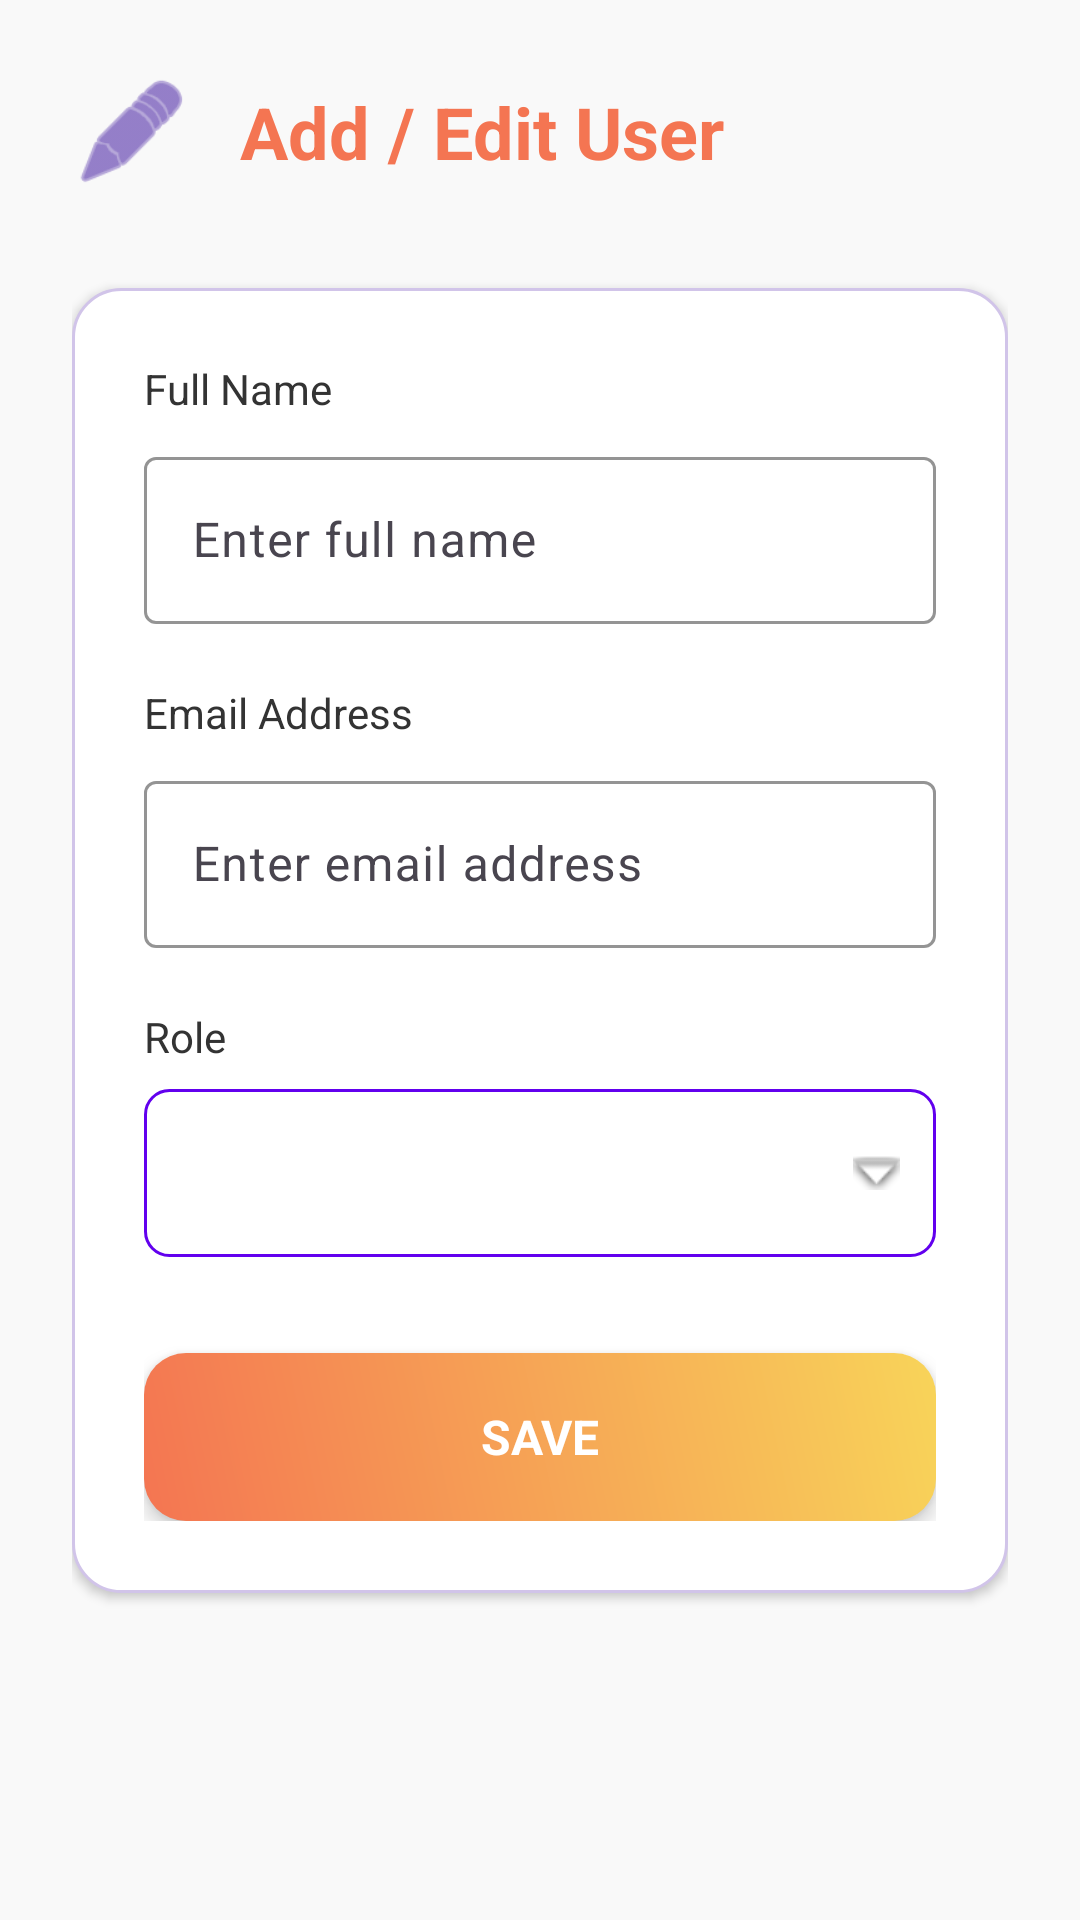

This screen was rendered from an Android layout file. Write that file and the resources it references.
<!-- AndroidManifest.xml: application theme Theme.FitBerry -->
<!-- res/layout/activity_user_form.xml -->
<?xml version="1.0" encoding="utf-8"?>
<ScrollView xmlns:android="http://schemas.android.com/apk/res/android"
    xmlns:app="http://schemas.android.com/apk/res-auto"
    android:layout_width="match_parent"
    android:layout_height="match_parent"
    android:background="@color/background_light"
    android:fillViewport="true">

    <LinearLayout
        android:layout_width="match_parent"
        android:layout_height="wrap_content"
        android:orientation="vertical"
        android:padding="24dp">

        
        <LinearLayout
            android:layout_width="match_parent"
            android:layout_height="wrap_content"
            android:orientation="horizontal"
            android:gravity="center_vertical"
            android:layout_marginBottom="32dp">

            <ImageView
                android:layout_width="40dp"
                android:layout_height="40dp"
                android:src="@android:drawable/ic_menu_edit"
                app:tint="@color/purple_700"
                android:layout_marginEnd="16dp"
                android:contentDescription="User Form Icon" />

            <TextView
                android:id="@+id/tv_user_form_title"
                android:layout_width="wrap_content"
                android:layout_height="wrap_content"
                android:text="Add / Edit User"
                android:textSize="24sp"
                android:textStyle="bold"
                android:textColor="@color/orange_primary" />
        </LinearLayout>

        
        <LinearLayout
            android:layout_width="match_parent"
            android:layout_height="wrap_content"
            android:orientation="vertical"
            android:background="@drawable/bg_form_container"
            android:padding="24dp"
            android:elevation="2dp">

            
            <TextView
                android:layout_width="wrap_content"
                android:layout_height="wrap_content"
                android:text="Full Name"
                android:textSize="14sp"
                android:textColor="@color/text_dark"
                android:layout_marginBottom="8dp" />

            <com.google.android.material.textfield.TextInputLayout
                style="@style/Widget.Material3.TextInputLayout.OutlinedBox"
                android:layout_width="match_parent"
                android:layout_height="wrap_content"
                android:layout_marginBottom="20dp"
                app:boxStrokeColor="@color/purple_500"
                app:endIconMode="clear_text"
                app:endIconTint="@color/text_gray">

                <com.google.android.material.textfield.TextInputEditText
                    android:id="@+id/et_name"
                    android:layout_width="match_parent"
                    android:layout_height="wrap_content"
                    android:hint="Enter full name"
                    android:inputType="textPersonName"
                    android:textSize="16sp" />
            </com.google.android.material.textfield.TextInputLayout>

            
            <TextView
                android:layout_width="wrap_content"
                android:layout_height="wrap_content"
                android:text="Email Address"
                android:textSize="14sp"
                android:textColor="@color/text_dark"
                android:layout_marginBottom="8dp" />

            <com.google.android.material.textfield.TextInputLayout
                style="@style/Widget.Material3.TextInputLayout.OutlinedBox"
                android:layout_width="match_parent"
                android:layout_height="wrap_content"
                android:layout_marginBottom="20dp"
                app:boxStrokeColor="@color/purple_500"
                app:endIconMode="clear_text"
                app:endIconTint="@color/text_gray">

                <com.google.android.material.textfield.TextInputEditText
                    android:id="@+id/et_email"
                    android:layout_width="match_parent"
                    android:layout_height="wrap_content"
                    android:hint="Enter email address"
                    android:inputType="textEmailAddress"
                    android:textSize="16sp" />
            </com.google.android.material.textfield.TextInputLayout>

            
            <TextView
                android:layout_width="wrap_content"
                android:layout_height="wrap_content"
                android:text="Role"
                android:textSize="14sp"
                android:textColor="@color/text_dark"
                android:layout_marginBottom="8dp" />

            <Spinner
                android:id="@+id/spinner_role"
                android:layout_width="match_parent"
                android:layout_height="56dp"
                android:layout_marginBottom="32dp"
                android:background="@drawable/bg_spinner"
                android:padding="12dp" />

            
            <TextView
                android:id="@+id/btn_save"
                android:layout_width="match_parent"
                android:layout_height="56dp"
                android:gravity="center"
                android:text="SAVE"
                android:textSize="16sp"
                android:textStyle="bold"
                android:textColor="@color/white"
                android:background="@drawable/bg_button_gradient"
                android:elevation="4dp"
                android:stateListAnimator="@null"
                android:padding="12dp" />
        </LinearLayout>
    </LinearLayout>
</ScrollView>
<!-- resources referenced by this layout -->
<resources>
  <color name="background_light">#F9F9F9</color>
  <color name="orange_primary">#F47552</color>
  <color name="purple_500">#6200EE</color>
  <color name="purple_700">#512DA8</color>
  <color name="text_dark">#333333</color>
  <color name="text_gray">#666666</color>
  <color name="white">#FFFFFF</color>
  <!-- drawable bg_button_gradient (drawable) -->
  <?xml version="1.0" encoding="utf-8"?>
  <shape xmlns:android="http://schemas.android.com/apk/res/android">
      <corners android:radius="14dp" />
      <gradient
          android:startColor="@color/orange_primary"
          android:endColor="@color/yellow_primary"
          android:angle="45" />
  </shape>
  <!-- drawable bg_form_container (drawable) -->
  <?xml version="1.0" encoding="utf-8"?>
  <shape xmlns:android="http://schemas.android.com/apk/res/android">
      <solid android:color="@color/white" />
      <corners android:radius="16dp" />
      <stroke
          android:width="1dp"
          android:color="@color/purple_200" />
  </shape>
  <!-- drawable bg_spinner (drawable) -->
  <?xml version="1.0" encoding="utf-8"?>
  <selector xmlns:android="http://schemas.android.com/apk/res/android">
      <item>
          <layer-list>
              <item>
                  <shape android:shape="rectangle">
                      <solid android:color="@android:color/transparent" />
                      <stroke
                          android:width="1dp"
                          android:color="@color/purple_500" />
                      <corners android:radius="8dp" />
                  </shape>
              </item>
              <item android:drawable="@android:drawable/arrow_down_float"
                  android:gravity="end|center_vertical"
                  android:right="12dp" />
          </layer-list>
      </item>
  </selector>
  <style name="Theme.FitBerry" parent="Base.Theme.FitBerry" />
  <color name="yellow_primary">#F8D459</color>
  <color name="purple_200">#D1C4E9</color>
  <style name="Base.Theme.FitBerry" parent="Theme.Material3.DayNight.NoActionBar">
          
          
      </style>
</resources>
